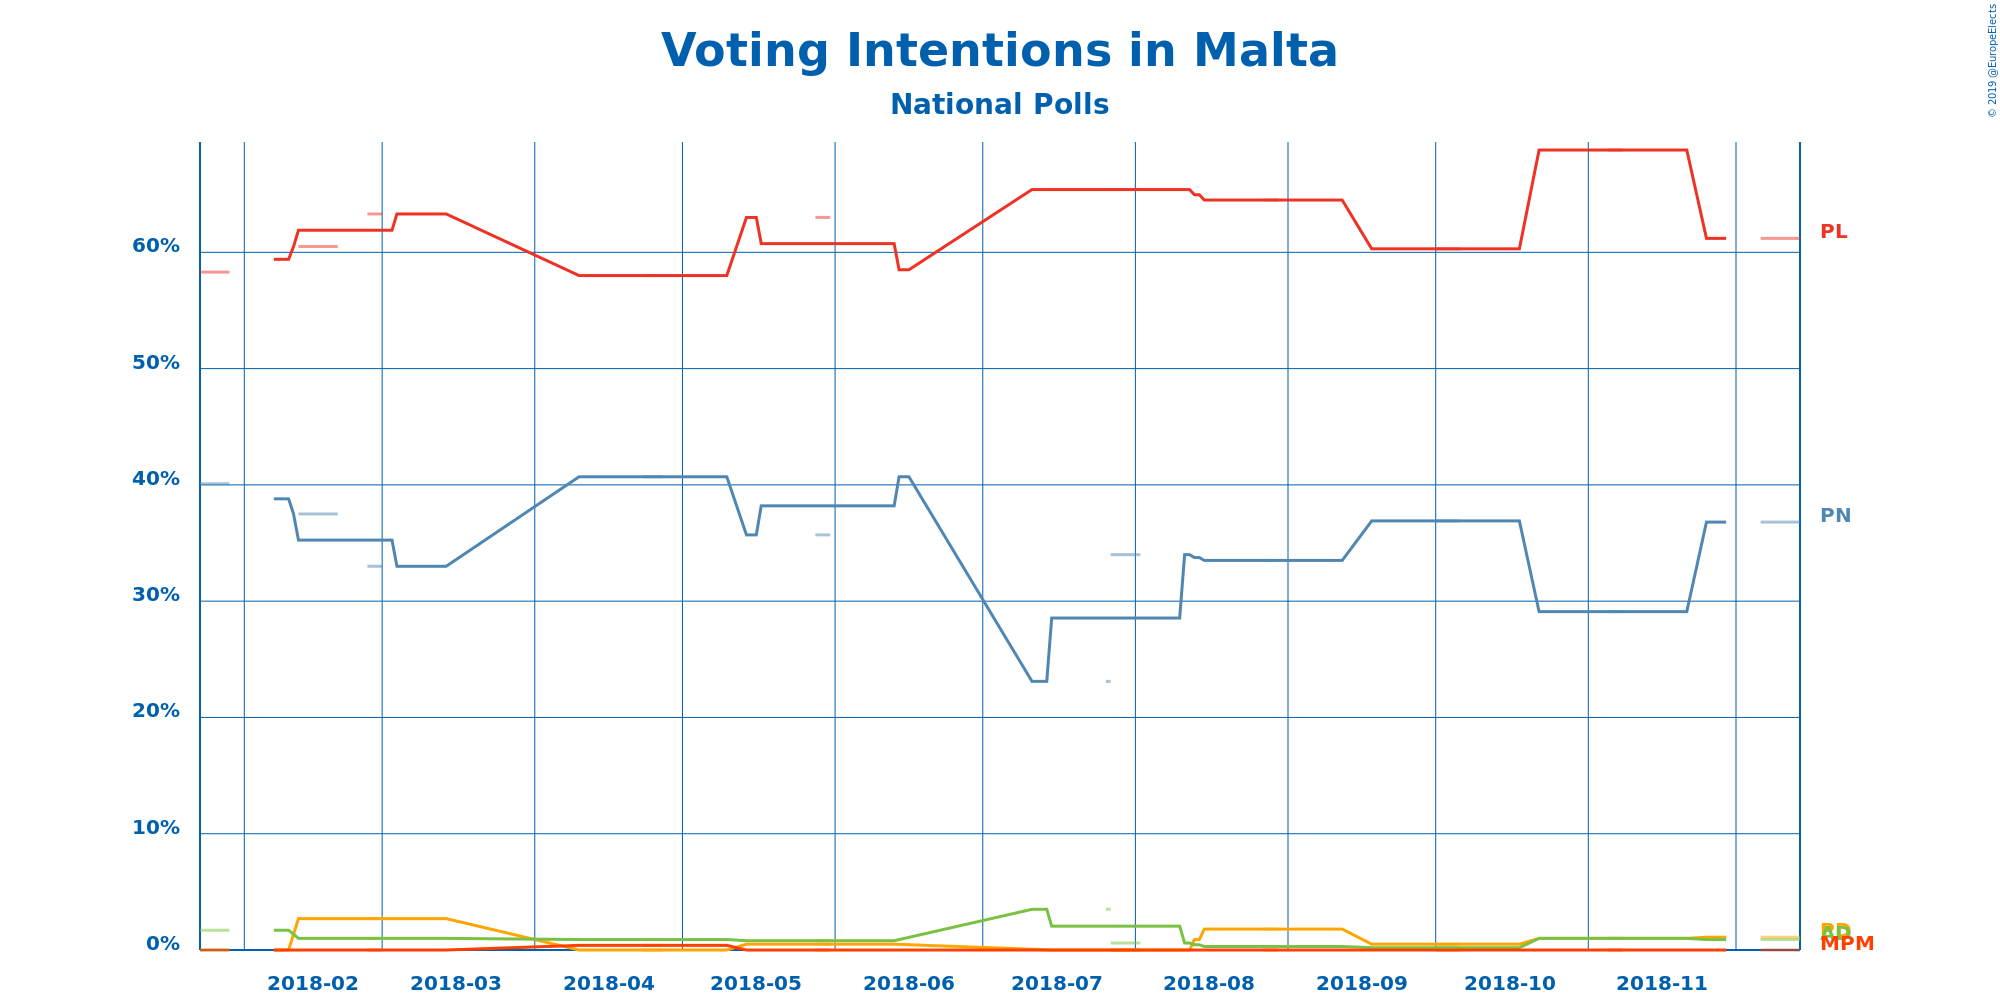

Source data for this figure (header and first rows):
Polling Firm, Commissioners, Fieldwork Start, Fieldwork End, Scope, Sample Size, Sample Size Qualification, Participation, Precision, Partit Laburista, Partit Nazzjonalista, Partit Demokratiku, Alternattiva Demokratika, Moviment Patrijotti Maltin, Other
MaltaToday, , 2018-12-06, 2018-12-14, National, 597, Provided, 80.4%, 0.1%, 61.2%, 36.8%, 1.1%, 0.9%, 0.0%, 0.0%
MaltaToday, , 2018-11-05, 2018-11-08, National, 597, Provided, 80.2%, 0.1%, 68.8%, 29.1%, 1.0%, 1.0%, 0.0%, 0.0%
MaltaToday, , 2018-10-01, 2018-10-06, National, 601, Provided, 78.4%, 0.1%, 60.3%, 36.9%, 0.5%, 0.2%, 0.0%, 0.0%
MaltaToday, , 2018-08-27, 2018-08-30, National, 605, Provided, 74.0%, 0.1%, 64.5%, 33.5%, 1.8%, 0.3%, 0.0%, 0.0%
MaltaToday, , 2018-07-27, 2018-08-02, National, 597, Provided, 79.7%, 0.1%, 65.4%, 34.0%, 0.0%, 0.6%, 0.0%, 0.0%
Esprimi, Lovin Malta, 2018-07-26, 2018-07-27, National, 1100, Provided, 71.6%, 0.1%, 65.4%, 23.1%, Not Available, 3.5%, Not Available, 8.0%
Sagalytics, It-Torċa, 2018-06-01, 2018-06-01, National, Not Available, N/A, Not Available, 0.1%, 58.5%, 40.7%, Not Available, Not Available, Not Available, 0.8%
MaltaToday, , 2018-05-28, 2018-05-31, National, 552, Provided, 77.3%, 0.1%, 63.0%, 35.7%, 0.5%, 0.8%, 0.0%, 0.0%
MaltaToday, , 2018-04-23, 2018-04-27, National, 553, Provided, 78.8%, 0.1%, 58.0%, 40.7%, 0.0%, 0.9%, 0.4%, 0.0%
MaltaToday, , 2018-02-26, 2018-03-01, National, 501, Provided, 78.3%, 0.1%, 63.3%, 33.0%, 2.7%, 1.0%, 0.0%, 0.0%
Sagalytics, It-Torċa, 2018-02-12, 2018-02-20, National, 600, Provided, 77.0%, 0.1%, 60.5%, 37.5%, Not Available, Not Available, Not Available, 1.9%
MaltaToday, , 2018-01-23, 2018-01-29, National, 501, Provided, 72.1%, 0.1%, 58.3%, 40.1%, 0.0%, 1.7%, 0.0%, 0.0%
